The GitHub repository Gizemcumen/Data_collection_device contains a labelled image folder "data" with 4 categories: augmented bad, augmented good, bad, good. Examples follow, each with its label.

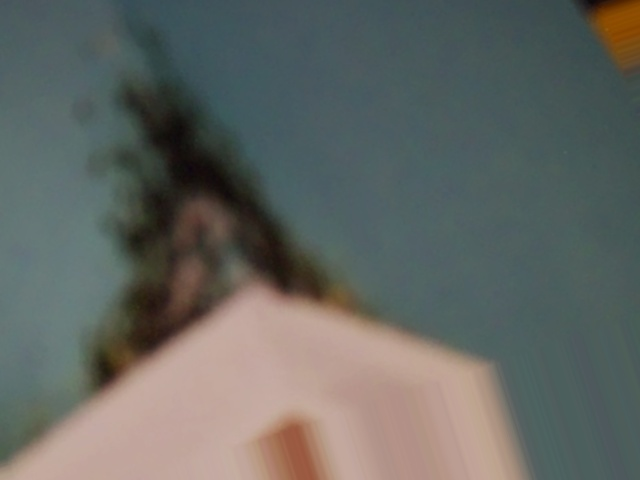
Label: augmented bad

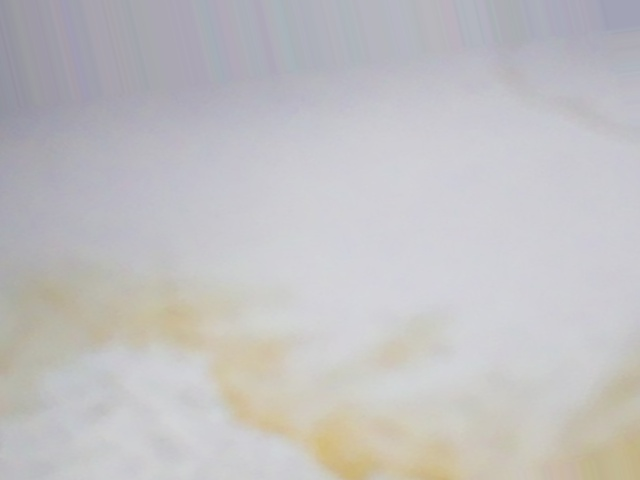
Label: augmented bad

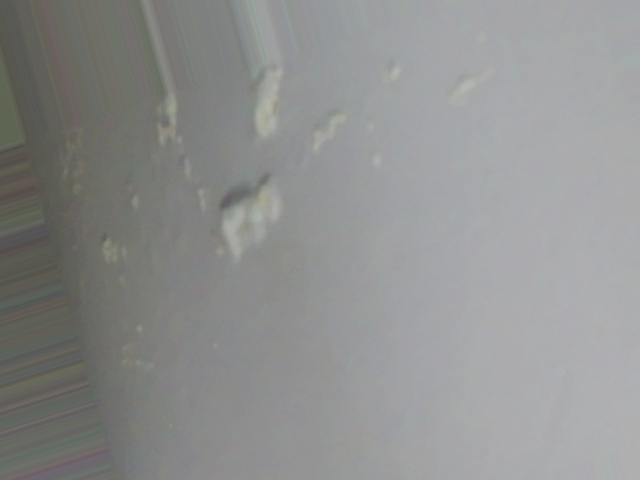
Label: augmented bad

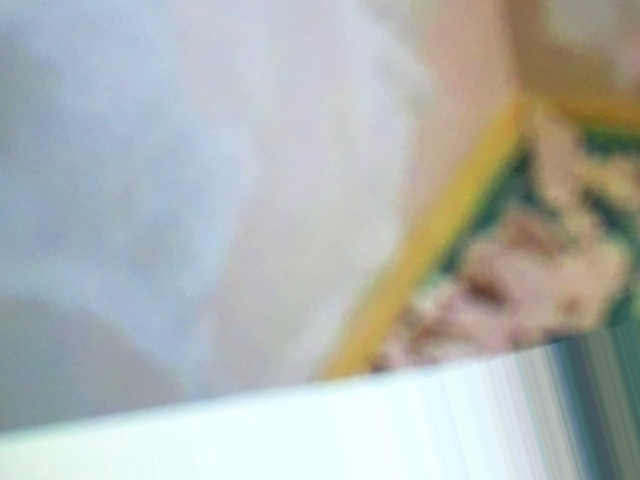
Label: augmented bad

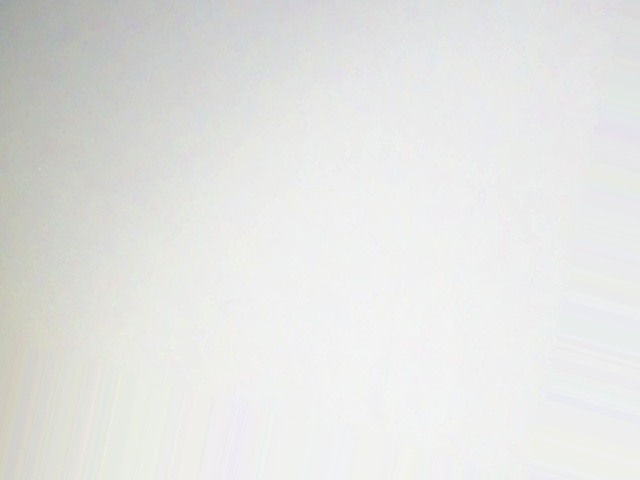
Label: augmented good

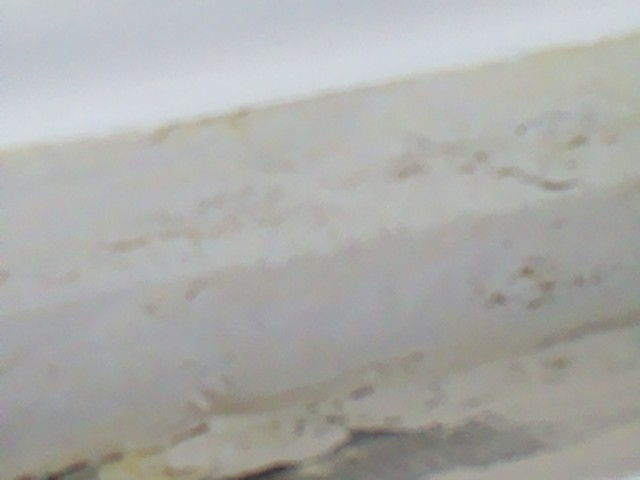
Label: augmented bad
